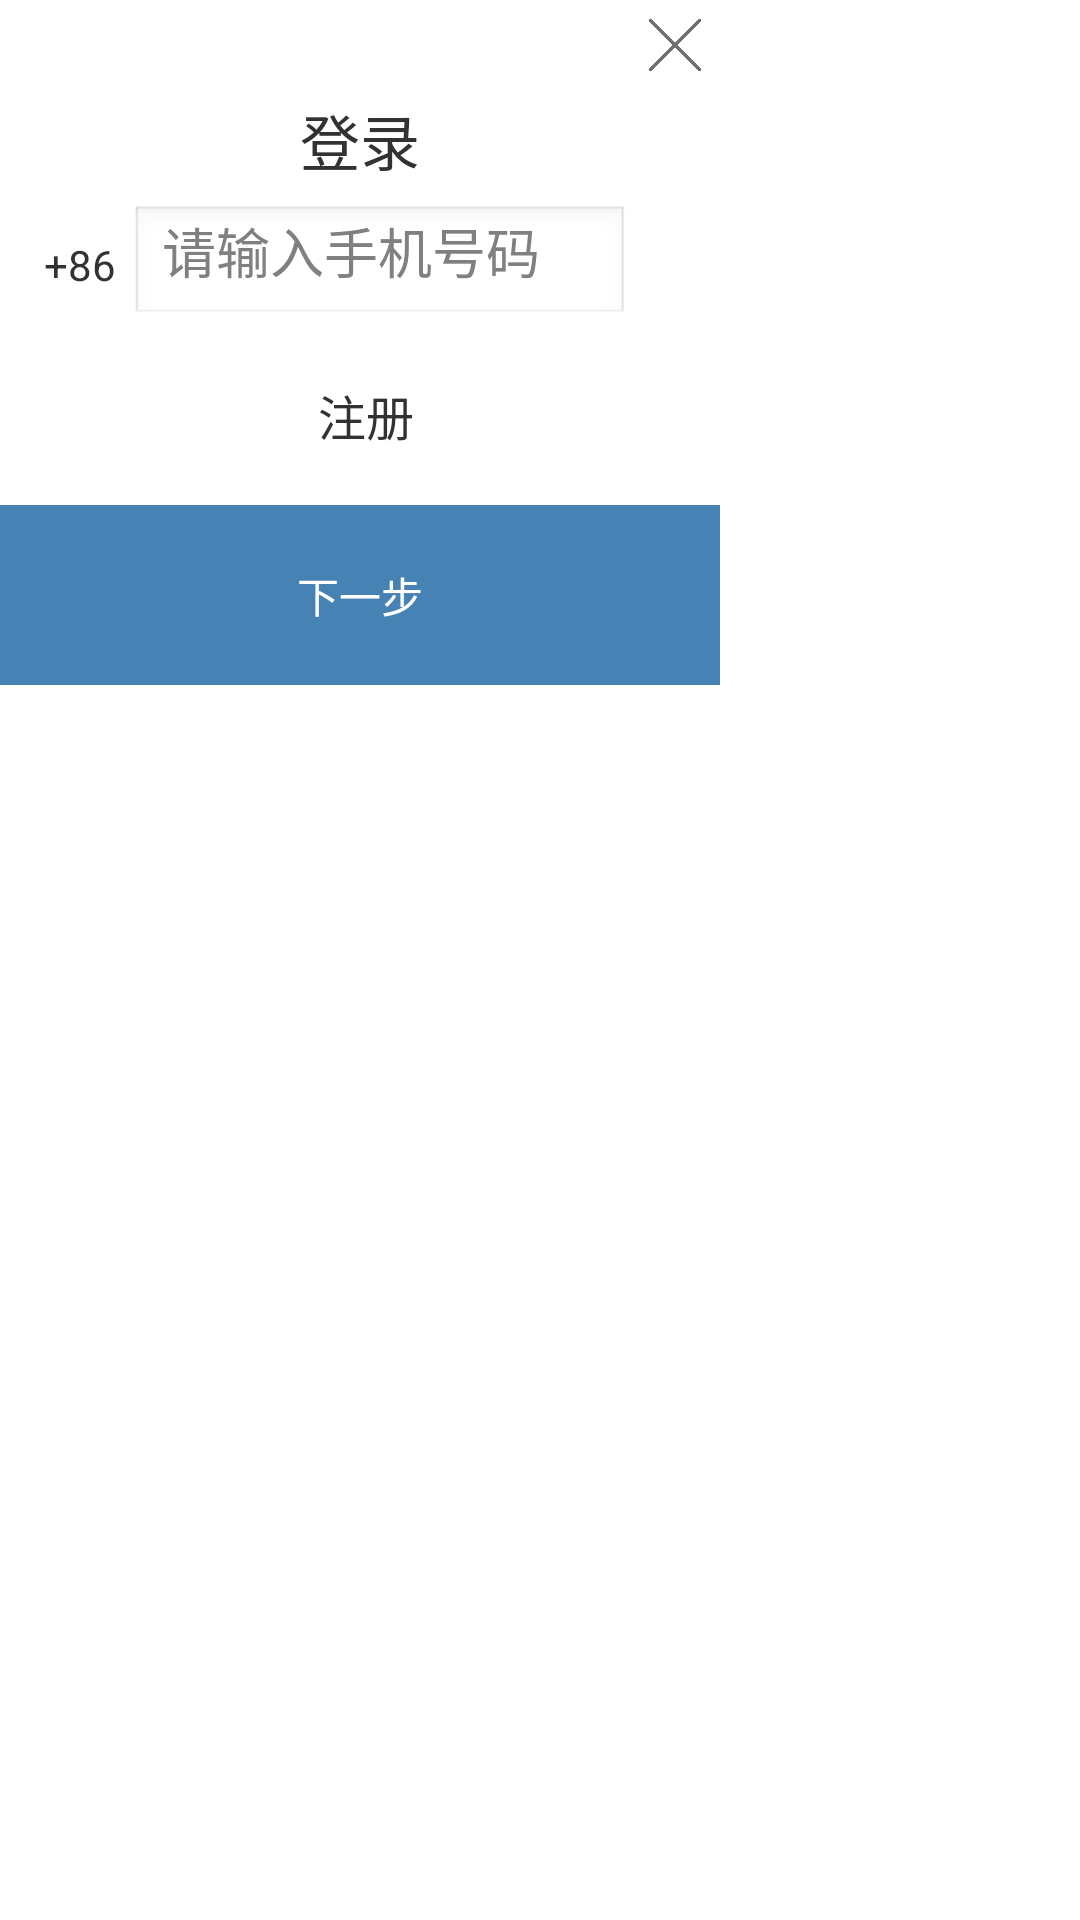

Reconstruct the res/layout file that produces this screen, plus the resources it refers to.
<!-- AndroidManifest.xml: application theme StyledIndicators -->
<!-- res/layout/login_layout.xml -->
<?xml version="1.0" encoding="utf-8"?>
<RelativeLayout xmlns:android="http://schemas.android.com/apk/res/android"
    android:layout_width="wrap_content"
    android:layout_height="wrap_content"

    >

    <LinearLayout
        android:layout_width="wrap_content"
        android:layout_height="wrap_content"
        android:background="#FFFFFF"
        android:gravity="center"
        android:orientation="vertical">

        <ImageView
            android:id="@+id/login_shut_iv"
            android:layout_width="20dp"
            android:layout_height="20dp"
            android:layout_gravity="right"
            android:layout_margin="5dp"
            android:src="@drawable/shut_icon" />

        <TextView
            android:id="@+id/login_title_tv"
            android:layout_width="wrap_content"
            android:layout_height="wrap_content"
            android:layout_marginBottom="2.0dip"
            android:layout_marginTop="2.0dip"
            android:text="登录"
            android:textSize="20sp" />

        <LinearLayout
            android:layout_width="200dp"
            android:layout_height="wrap_content"
            android:layout_gravity="center"
            android:layout_marginTop="5dp"
            android:layout_marginRight="10dp"
            android:orientation="horizontal">

            <TextView
                android:id="@+id/login_prefix_tv"
                android:layout_width="match_parent"
                android:layout_height="40dp"
                android:layout_gravity="center"
                android:layout_weight="5"
                android:gravity="center"
                android:text="+86"
                android:textSize="14sp"
                android:visibility="visible" />

            <EditText
                android:id="@+id/login_phone_et"
                android:layout_width="match_parent"
                android:layout_height="40dp"
                android:layout_gravity="center"

                android:layout_weight="1"
                android:gravity="center|left"
                android:hint="请输入手机号码" />
        </LinearLayout>
        <LinearLayout
            android:layout_width="150dp"
            android:layout_height="wrap_content"
            android:layout_gravity="center"
            android:layout_marginTop="5dp"
            android:orientation="horizontal">

            <EditText
                android:id="@+id/login_code_et"
                android:layout_width="match_parent"
                android:layout_height="40dp"
                android:textSize="16sp"
                android:layout_gravity="center"
                android:inputType="number"
                android:layout_weight="1"
                android:visibility="gone"
                android:gravity="center"
                android:hint="请输入验证码" />

        </LinearLayout>
        <LinearLayout
            android:layout_width="100dp"
            android:layout_height="wrap_content"
            android:layout_gravity="center"
            android:layout_marginTop="5dp"
            android:orientation="horizontal">

            <TextView
                android:id="@+id/login_time_tv"
                android:layout_width="match_parent"
                android:layout_height="40dp"
                android:layout_gravity="center"
                android:layout_weight="5"
                android:gravity="center"
                android:background="@drawable/tv_background"
                android:text="60s"
                android:textSize="16sp"
                android:visibility="gone" />

        </LinearLayout>
        <LinearLayout
            android:layout_width="100dp"
            android:layout_height="wrap_content"
            android:layout_gravity="center"
            android:orientation="horizontal">

            <TextView
                android:id="@+id/login_forget_tv"
                android:layout_width="match_parent"
                android:layout_height="40dp"
                android:layout_gravity="center"
                android:layout_weight="5"
                android:gravity="center"

                android:text="忘记密码"
                android:layout_marginTop="5dp"
                android:layout_marginBottom="5dp"
                android:textSize="16sp"
                android:visibility="gone" />

        </LinearLayout>

        <LinearLayout
            android:id="@+id/login_qcode_lay"
            android:layout_width="120dp"
            android:layout_height="wrap_content"
            android:layout_gravity="center"
            android:layout_marginTop="2dp"
            android:orientation="vertical"
            android:visibility="gone">
            <ImageView
                android:id="@+id/login_qcode_iv"
                android:layout_width="wrap_content"
                android:layout_height="40dp"
                android:layout_gravity="center"
                android:layout_weight="2"
                android:gravity="center" />
            <EditText
                android:id="@+id/login_qcode_et"
                android:layout_width="match_parent"
                android:layout_height="40dp"
                android:layout_gravity="center"
                android:layout_weight="1"
                android:gravity="center"
                android:textSize="16sp"
                android:hint="请输入验证码" />


        </LinearLayout>
        <TextView
            android:id="@+id/login_register_tv"
            android:layout_width="100dp"
            android:layout_height="40dp"
            android:layout_gravity="center"
            android:layout_weight="5"
            android:gravity="center"

            android:text=" 注册"
            android:layout_marginBottom="5dp"
            android:textSize="16sp"
            android:visibility="visible" />
        <Button
            android:id="@+id/login_login_btn"
            android:layout_width="240dp"
            android:layout_height="wrap_content"
            android:layout_marginTop="5dp"
            android:background="@drawable/confirm_step_shade"
            android:text="下一步"
            android:textColor="#FFFFFF" />

    </LinearLayout>
</RelativeLayout>
<!-- resources referenced by this layout -->
<resources>
  <!-- drawable confirm_step_shade (drawable) -->
  <?xml version="1.0" encoding="utf-8"?>
  <selector xmlns:android="http://schemas.android.com/apk/res/android">
  
      <item  android:state_pressed="false" android:state_enabled="true" >
          <shape>
              <gradient android:angle="270" android:endColor="#FF4682B4"
                  android:startColor="#FF4682B4" />
              <size android:height="60dp" android:width="320dp" />
              <corners android:radius="0dp" />
          </shape>
      </item>
      <item android:state_enabled="true"  android:state_pressed="false">
          <shape>
              <gradient android:angle="270" android:endColor="#FF4682B4"
                  android:startColor="#FF4682B4" />
              <size android:height="60dp" android:width="320dp" />
              <corners android:radius="0dp" />
          </shape>
      </item>
      <item android:state_pressed="true" android:state_enabled="true">
          <shape>
              <gradient android:angle="270" android:endColor="#994682B4"
                  android:startColor="#994682B4" />
              <size android:height="60dp" android:width="320dp" />
              <corners android:radius="0dp" />
          </shape>
      </item>
      <item android:state_enabled="false" android:state_pressed="false" >
          <shape>
              <gradient android:angle="270" android:endColor="#994682B4"
                  android:startColor="#994682B4" />
              <size android:height="60dp" android:width="320dp" />
              <corners android:radius="0dp" />
          </shape>
      </item>
  
  </selector>
  <!-- drawable shut_icon: png bitmap (drawable-hdpi, 2723 bytes) -->
  <!-- drawable tv_background (drawable) -->
  <?xml version="1.0" encoding="utf-8"?>
  <shape xmlns:android="http://schemas.android.com/apk/res/android" android:shape="rectangle" >
      <solid android:color="#ffffff" />
      <stroke android:width="1dip" android:color="#99AAAAAA"/>
  </shape>
  <style name="StyledIndicators" parent="@android:style/Theme.Light.NoTitleBar">
          <item name="vpiTabPageIndicatorStyle">@style/CustomTabPageIndicator</item>
      </style>
  <style name="CustomTabPageIndicator" parent="Widget.TabPageIndicator">
          <item name="android:background">@drawable/tab_indicator</item>
          <item name="android:textSize">16.0sp</item>
          <item name="android:paddingLeft">8.0dip</item>
  
          <item name="android:paddingRight">8.0dip</item>
          <item name="android:fadingEdge">horizontal</item>
          <item name="android:fadingEdgeLength">8.0dip</item>
          <item name="android:minWidth">70.0dip</item>
          <item name="android:textAppearance">@style/CustomTabPageIndicator.Text</item>
      </style>
  <!-- drawable tab_indicator (drawable) -->
  <?xml version="1.0" encoding="utf-8"?>
  <selector xmlns:android="http://schemas.android.com/apk/res/android">
      
      <item android:state_focused="false" android:state_selected="false" android:state_pressed="false" android:drawable="@drawable/tab_unselected_zdv" />
      <item android:state_focused="false" android:state_selected="true"  android:state_pressed="false" android:drawable="@drawable/tab_selected_zdv" />
  
      
      <item android:state_focused="true" android:state_selected="false" android:state_pressed="true" android:drawable="@drawable/tab_selected_zdv" />
      <item android:state_focused="true" android:state_selected="true"  android:state_pressed="true" android:drawable="@drawable/tab_selected_zdv" />
  </selector>
  <style name="CustomTabPageIndicator.Text" parent="android:TextAppearance.Medium">
          <item name="android:typeface">monospace</item>
          <item name="android:textColor">@color/vpi__dark_theme2</item>
      </style>
</resources>
